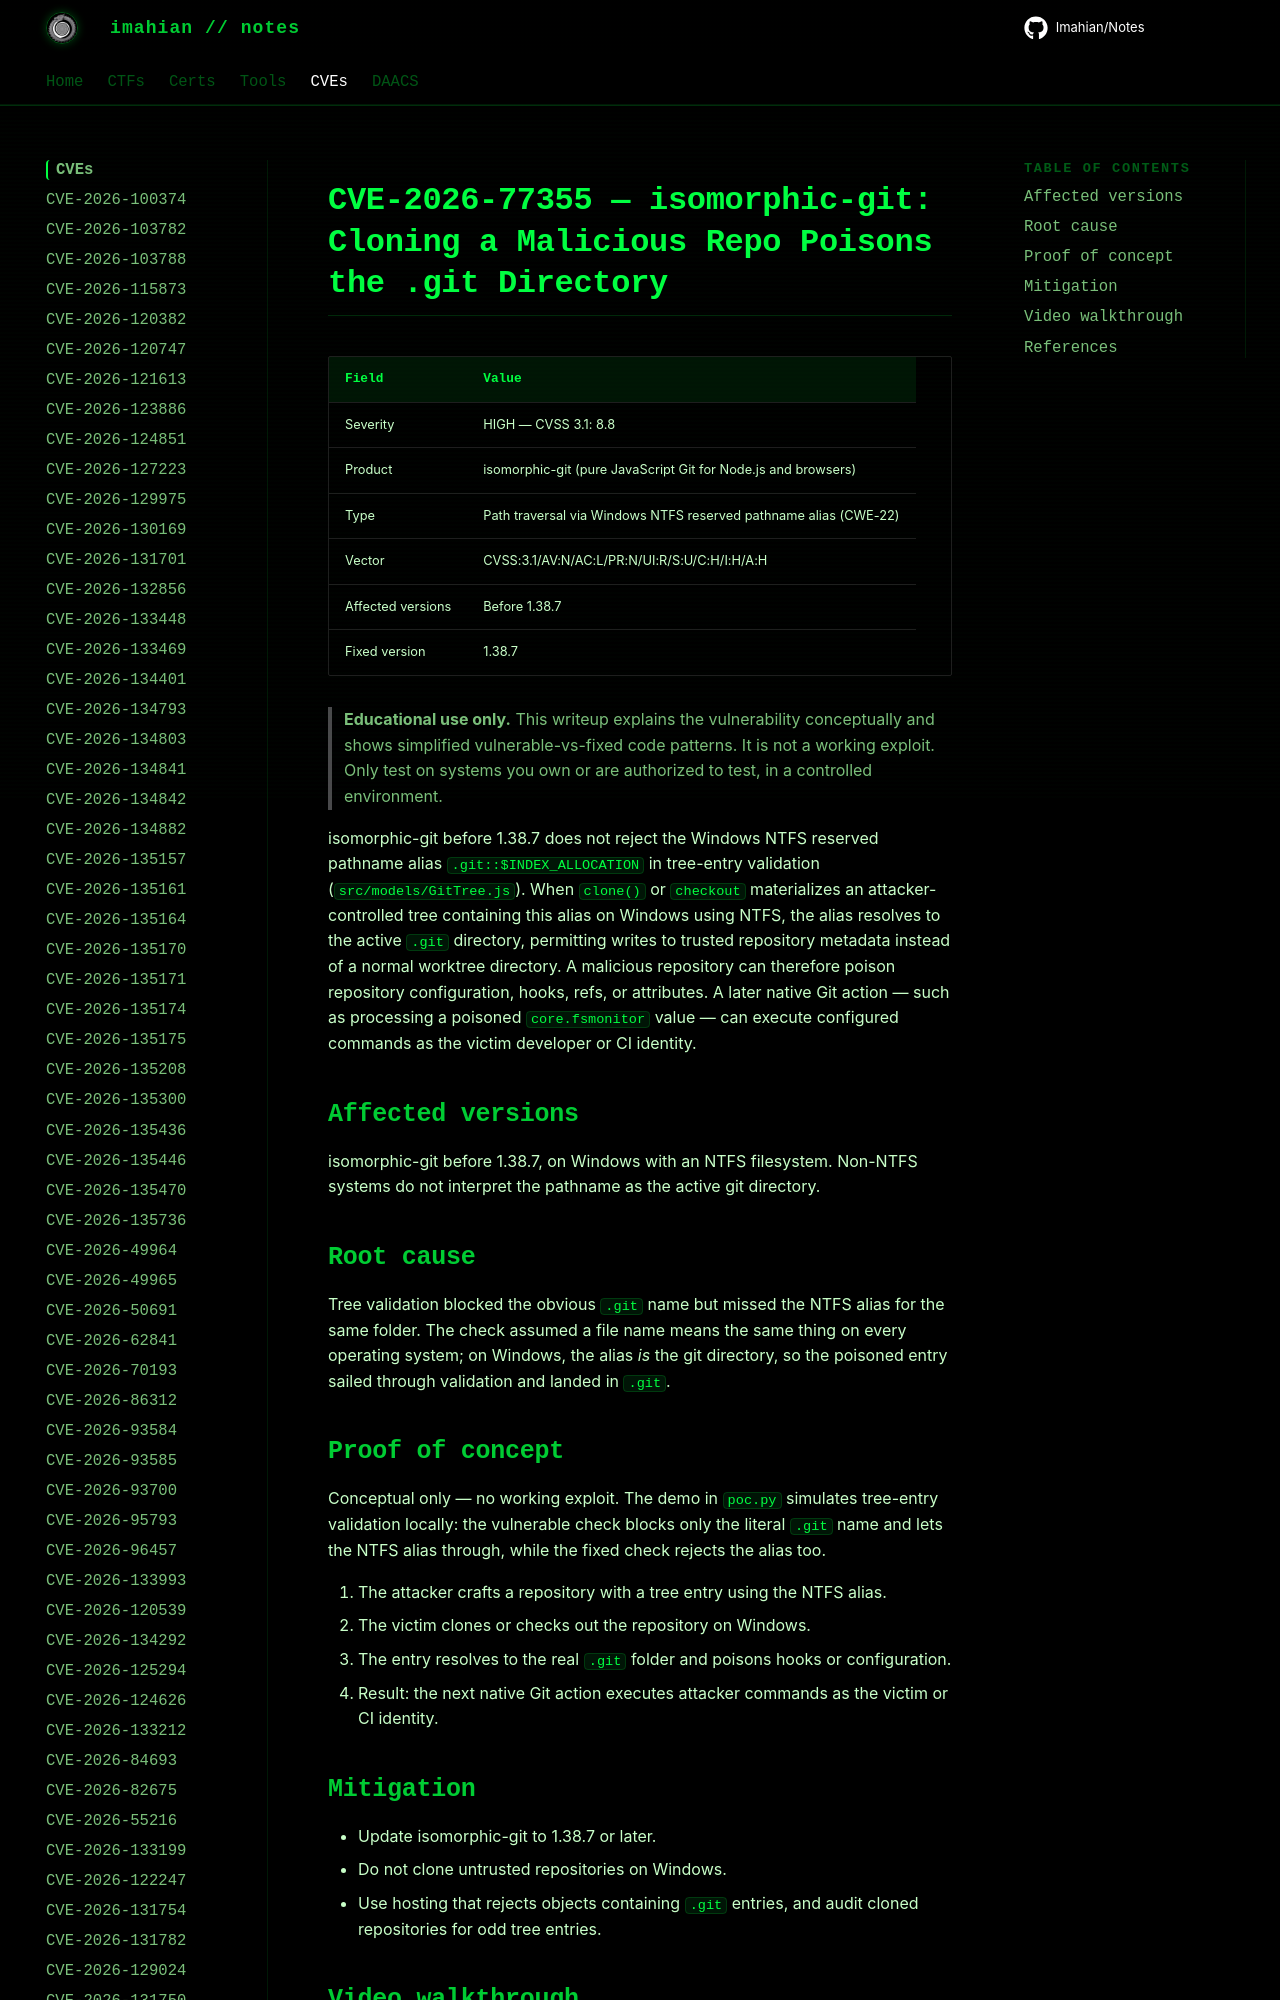

repository: Imahian/Notes · page: CVEs/CVE-2026-77355/index.html · generator: mkdocs

# CVE-2026-77355 — isomorphic-git: Cloning a Malicious Repo Poisons the .git Directory

| Field | Value |
|---|---|
| Severity | HIGH — CVSS 3.1: 8.8 |
| Product | isomorphic-git (pure JavaScript Git for Node.js and browsers) |
| Type | Path traversal
